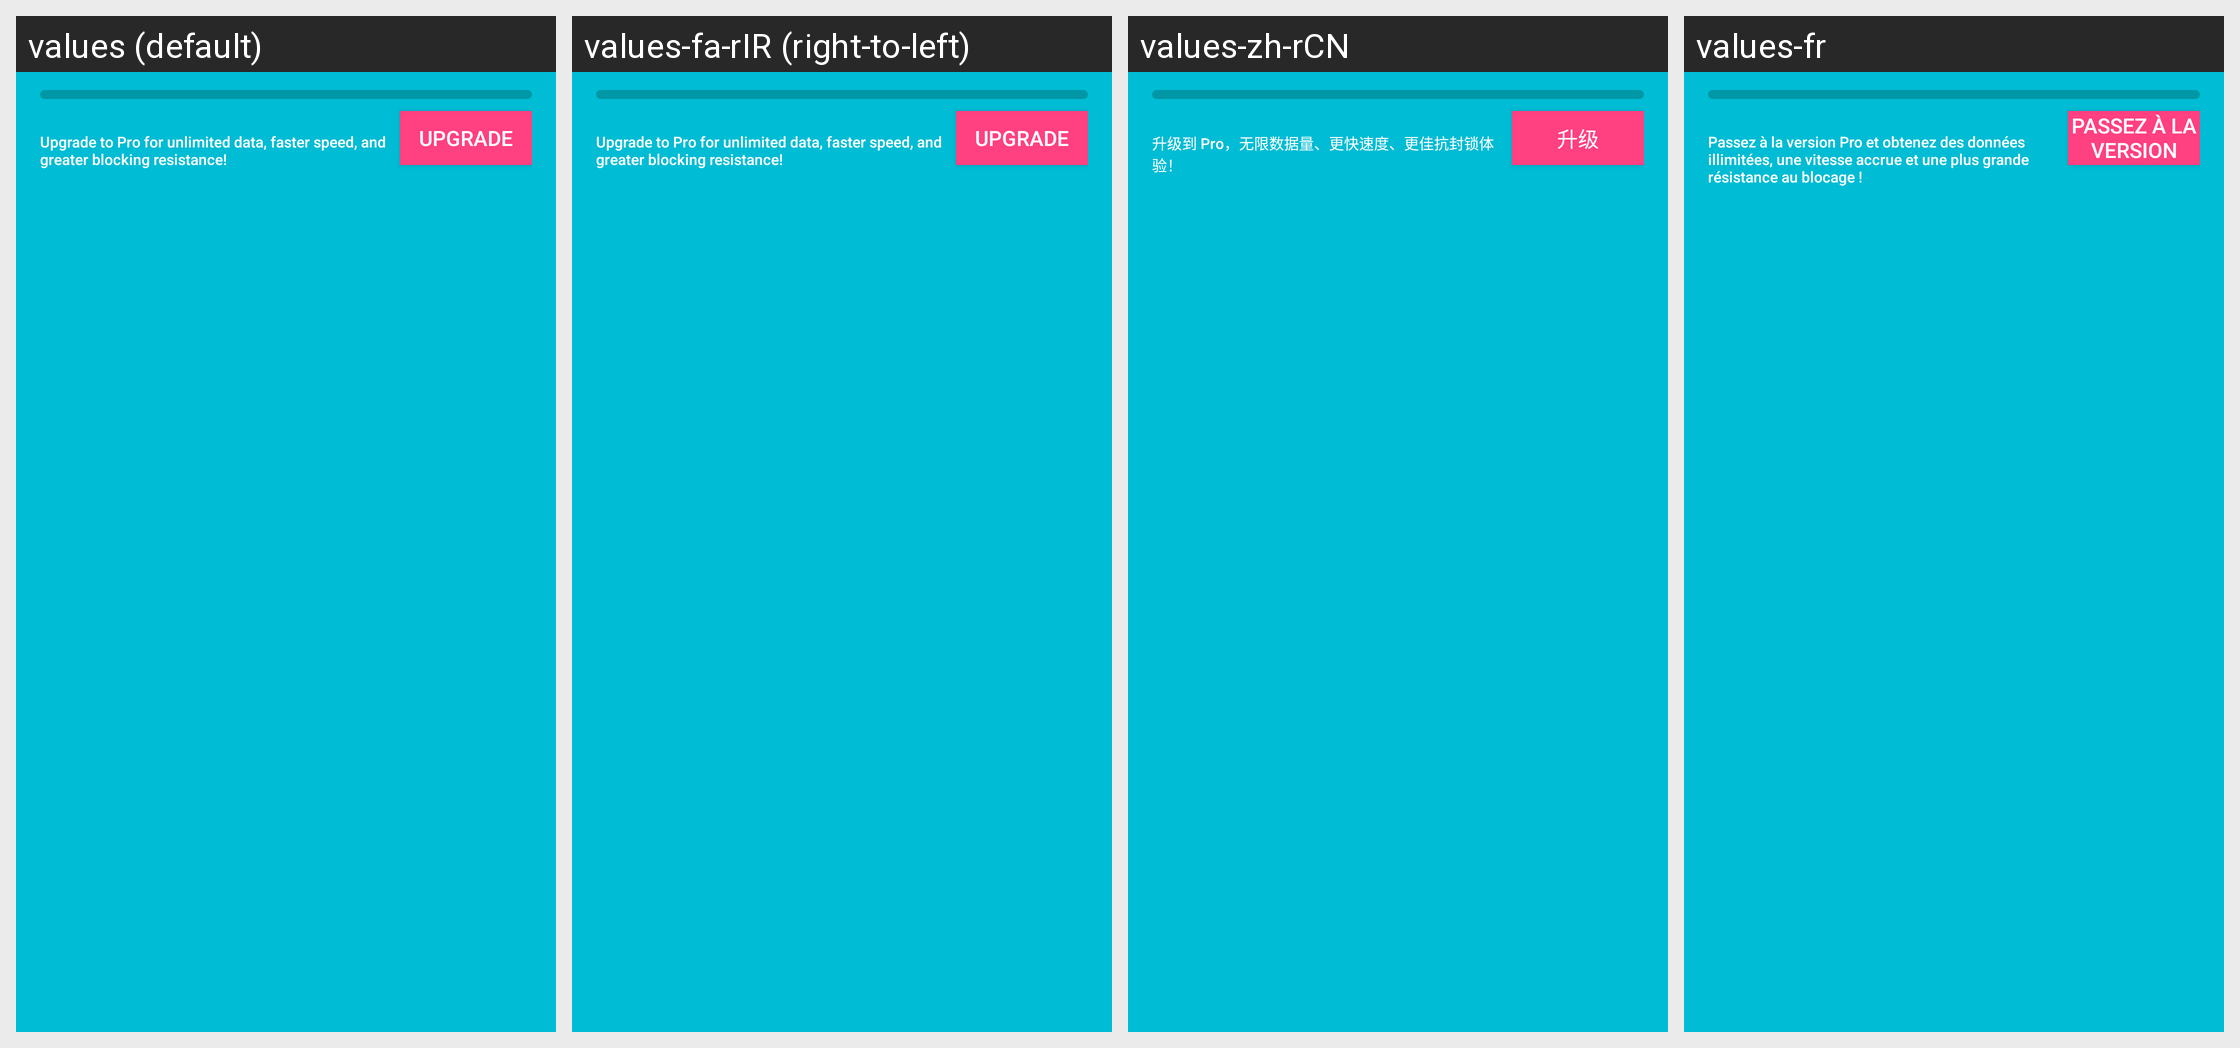

Here is an Android app screen in its default locale and in the app's own translations. Write out the translated-string differences for the strings that appear on this screen.
Android screen res/layout/data_summary_view.xml rendered under 4 locales, left to right: values (default), values-fa-rIR (right-to-left), values-zh-rCN, values-fr. Device: Nexus 5 (rendered at 1080×1920; each locale shown at half size, 540×960, under a caption strip naming it); theme AppTheme.
Other locales in the repository, not shown: values-ar, values-az, values-be, values-bg-rBG, values-bn-rIN, values-ca, values-cs, values-da, values-de, values-el, values-es, values-et, values-fi, values-he-rIL, values-hu, values-id, values-it, values-ja, values-ko, values-ml, values-ms, values-nb, values-nl, values-pl-rPL, values-pt-rBR, values-pt-rPT, values-ru-rRU, values-sk, values-sl-rSI, values-sr, values-sv, values-ta, values-tk-rTM, values-tr, values-ug, values-uk, values-uk-rUA, values-vi, values-zh-rTW.
Strings drawn on this screen, with the default value and each locale's value (text and hints the layout hard-codes, and strings that could not be matched under every locale, appear in the picture but are not listed):

upgrade_to_pro
  values: Upgrade to Pro for unlimited data, faster speed, and greater blocking resistance!
  values-fa-rIR: Upgrade to Pro for unlimited data, faster speed, and greater blocking resistance!  [not translated; the default value is used]
  values-zh-rCN: 升级到 Pro，无限数据量、更快速度、更佳抗封锁体验！
  values-fr: Passez à la version Pro et obtenez des données illimitées, une vitesse accrue et une plus grande résistance au blocage !

upgrade
  values: Upgrade
  values-fa-rIR: Upgrade  [not translated; the default value is used]
  values-zh-rCN: 升级
  values-fr: Passez à la version Pro
